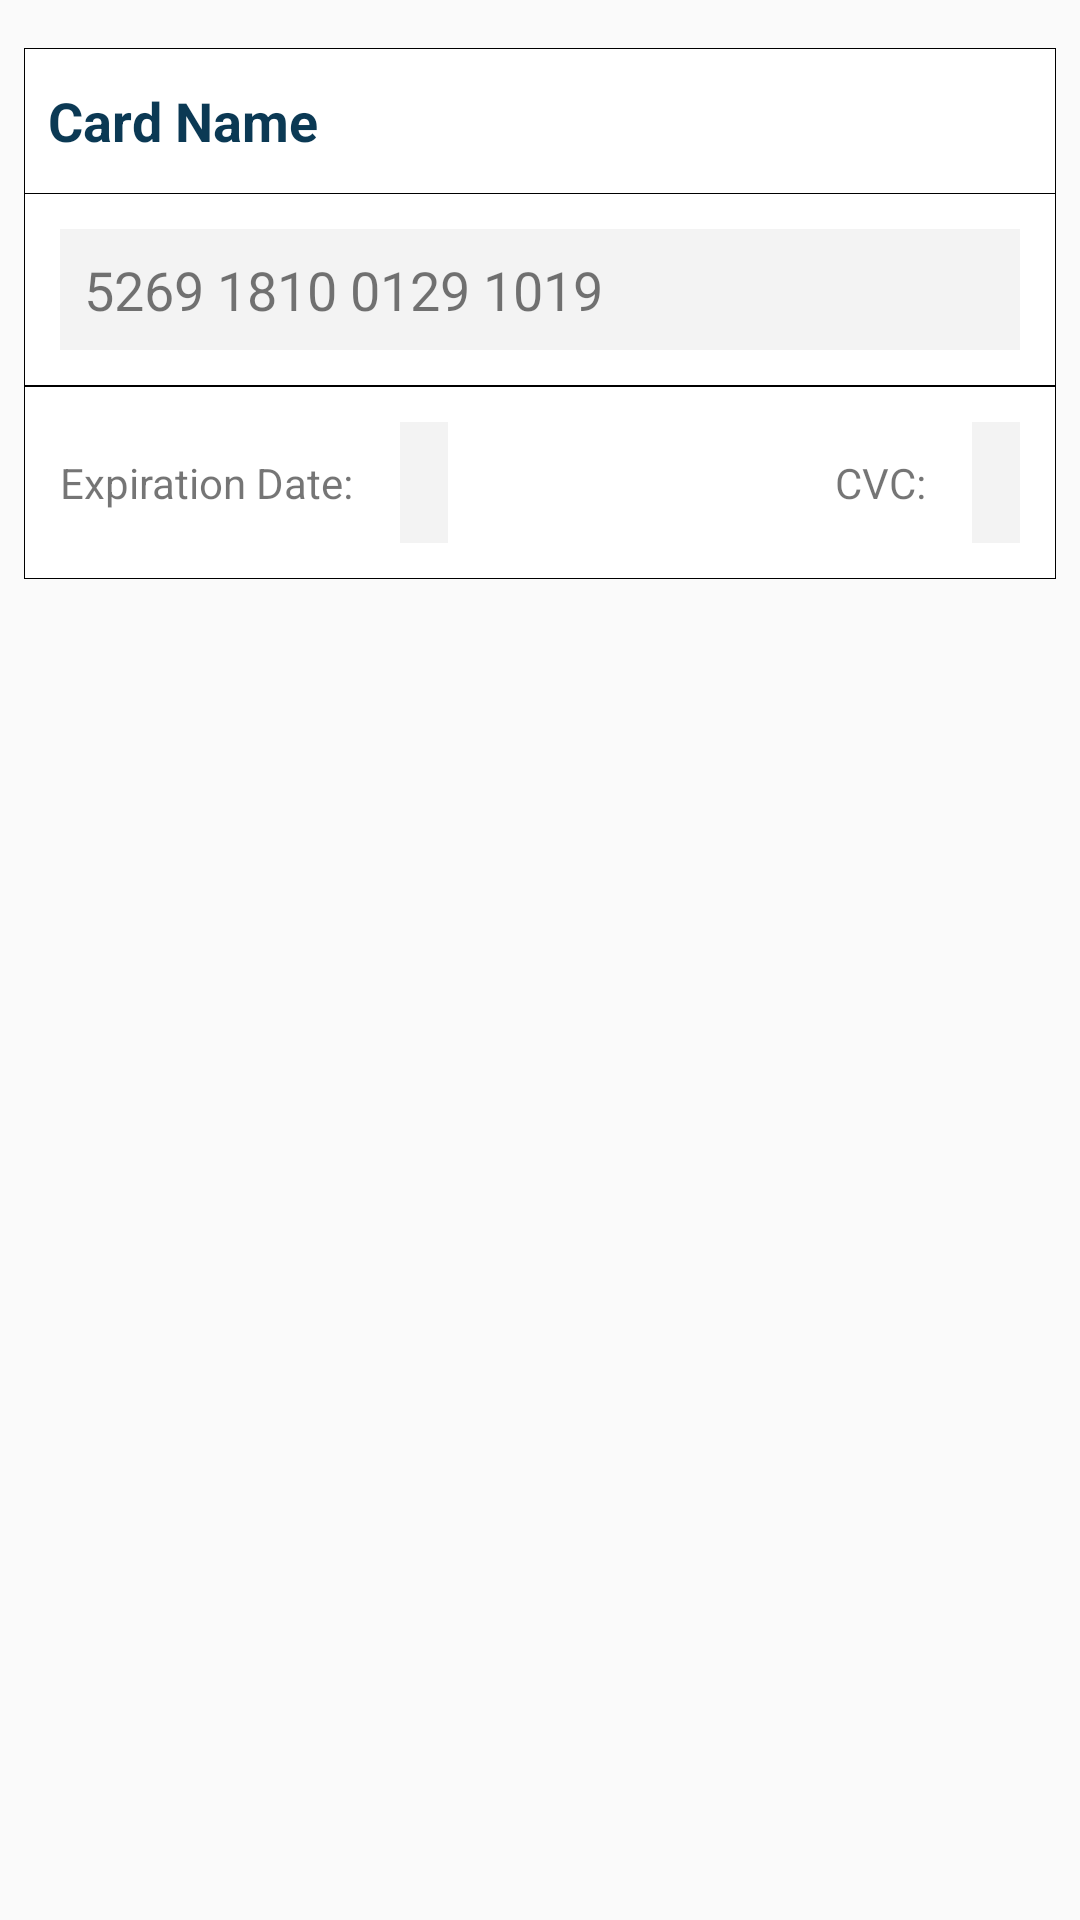

Reconstruct the res/layout file that produces this screen, plus the resources it refers to.
<!-- AndroidManifest.xml: application theme Theme.BuPazar -->
<!-- res/layout/credit_card_item.xml -->
<?xml version="1.0" encoding="utf-8"?>
<RelativeLayout
    xmlns:android="http://schemas.android.com/apk/res/android" android:layout_width="match_parent"
    android:layout_height="wrap_content">

    <RelativeLayout
        android:layout_width="match_parent"
        android:layout_height="wrap_content"
        android:layout_alignParentTop="true"
        android:layout_marginTop="16dp"
        android:layout_marginStart="8dp"
        android:layout_marginEnd="8dp"
        android:layout_marginBottom="16dp"
        android:background="@drawable/rectangle_border"
        android:id="@+id/address_box">

        <RelativeLayout
            android:layout_width="match_parent"
            android:layout_height="wrap_content"
            android:id="@+id/card_name_header_bar">

            <TextView
                android:id="@+id/card_name_text"
                android:layout_width="wrap_content"
                android:layout_height="wrap_content"
                android:layout_alignParentTop="true"
                android:layout_alignParentStart="true"
                android:text="Card Name"
                android:textSize="18sp"
                android:textStyle="bold"
                android:textColor="@color/secondary_blue"
                android:layout_marginStart="8dp"
                android:layout_marginTop="12dp"
                android:layout_marginBottom="12dp"/>

        </RelativeLayout>

        <RelativeLayout
            android:layout_width="match_parent"
            android:layout_height="wrap_content"
            android:layout_below="@id/card_name_header_bar"
            android:id="@+id/card_number_bar"
            android:background="@drawable/rectangle_border">

            <RelativeLayout
                android:layout_width="match_parent"
                android:layout_height="wrap_content"
                android:background="@color/colorTextWhite"
                android:layout_marginStart="12dp"
                android:layout_marginEnd="12dp"
                android:layout_marginTop="12dp"
                android:layout_marginBottom="12dp">

                <TextView
                    android:layout_width="wrap_content"
                    android:layout_height="wrap_content"
                    android:id="@+id/card_number_text"
                    android:text="5269 1810 0129 1019"
                    android:textSize="18sp"
                    android:padding="8dp"/>
            </RelativeLayout>
        </RelativeLayout>

        <RelativeLayout
            android:layout_width="match_parent"
            android:layout_height="wrap_content"
            android:layout_below="@id/card_number_bar"
            android:id="@+id/expiration_cvc_bar"
            android:background="@drawable/rectangle_border">

            <TextView
                android:layout_width="wrap_content"
                android:layout_height="wrap_content"
                android:layout_alignParentStart="true"
                android:layout_marginStart="12dp"
                android:textSize="14sp"
                android:text="Expiration Date: "
                android:id="@+id/expiration_date_header"
                android:layout_centerVertical="true"/>

            <RelativeLayout
                android:layout_width="wrap_content"
                android:layout_height="wrap_content"
                android:background="@android:color/darker_gray"
                android:layout_marginStart="12dp"
                android:layout_marginEnd="12dp"
                android:layout_marginTop="12dp"
                android:layout_marginBottom="12dp"
                android:id="@+id/expiration_grey_cover"
                android:layout_toEndOf="@id/expiration_date_header">

                <TextView
                    android:layout_width="wrap_content"
                    android:layout_height="wrap_content"
                    android:id="@+id/expiration_text"
                    android:background="@color/colorTextWhite"
                    android:textSize="18sp"
                    android:padding="8dp"/>
            </RelativeLayout>

            <TextView
                android:layout_width="wrap_content"
                android:layout_height="wrap_content"
                android:layout_centerVertical="true"
                android:textSize="14sp"
                android:text="CVC: "
                android:layout_toStartOf="@id/cvc_grey_cover"/>

            <RelativeLayout
                android:layout_width="wrap_content"
                android:layout_height="wrap_content"
                android:background="@android:color/darker_gray"
                android:layout_marginEnd="12dp"
                android:layout_marginTop="12dp"
                android:layout_marginBottom="12dp"
                android:layout_marginStart="12dp"
                android:layout_alignParentEnd="true"
                android:id="@+id/cvc_grey_cover">

                <TextView
                    android:layout_width="wrap_content"
                    android:layout_height="wrap_content"
                    android:id="@+id/cvc_text"
                    android:background="@color/colorTextWhite"
                    android:textSize="18sp"
                    android:padding="8dp"/>
            </RelativeLayout>

        </RelativeLayout>

    </RelativeLayout>

</RelativeLayout>
<!-- resources referenced by this layout -->
<resources>
  <color name="colorTextWhite">#F3F3F3</color>
  <color name="secondary_blue">#0B3954</color>
  <!-- drawable rectangle_border (drawable) -->
  <?xml version="1.0" encoding="utf-8"?>
  <shape xmlns:android="http://schemas.android.com/apk/res/android"
      android:shape="rectangle" >
  
      <solid android:color="#fff" />
  
      <stroke
          android:width="1px"
          android:color="#000" />
  
  </shape>
  <style name="Theme.BuPazar" parent="Theme.AppCompat.Light.NoActionBar">
  
          
          <item name="colorOnPrimary">@color/white</item>
          
          <item name="colorOnSecondary">@color/black</item>
          
          <item name="android:statusBarColor" tools:targetApi="l">?attr/colorPrimaryVariant</item>
          
      </style>
  <color name="white">#FFFFFFFF</color>
  <color name="black">#FF000000</color>
</resources>
